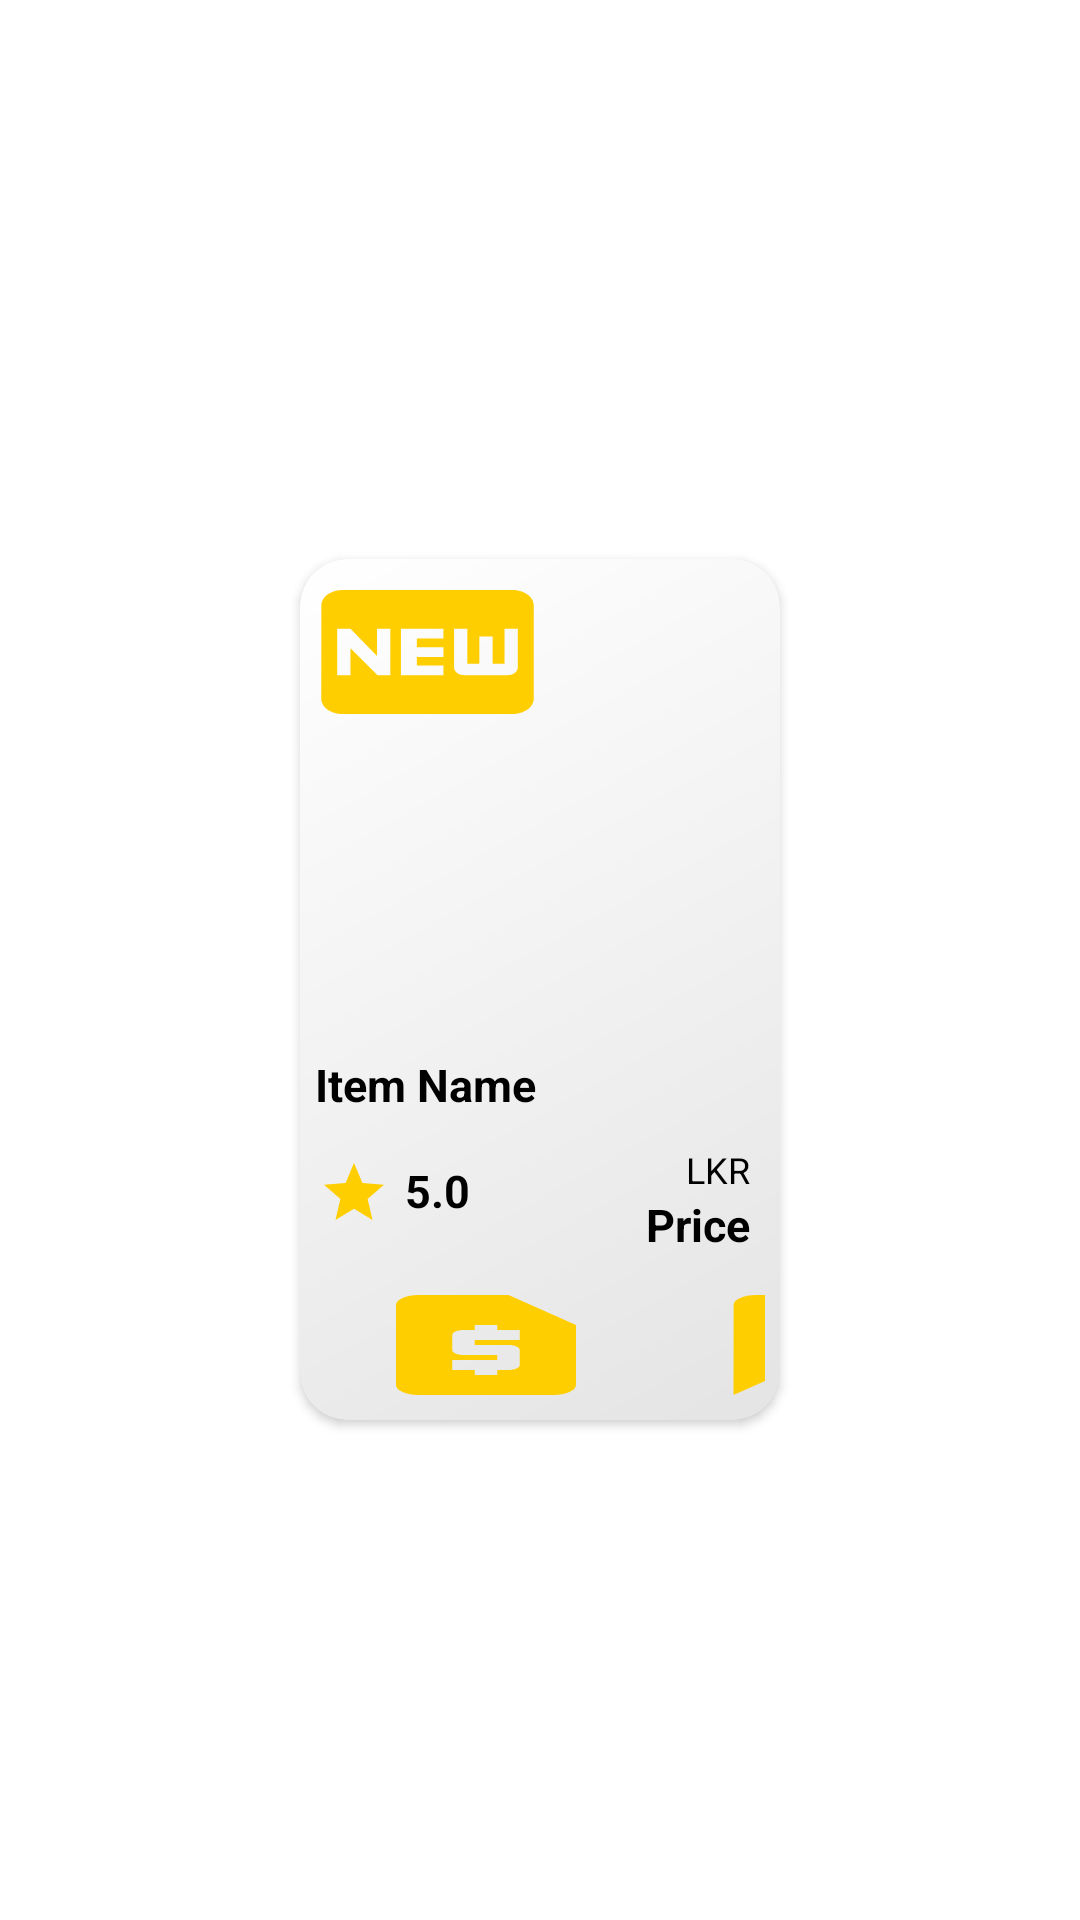

Reconstruct the res/layout file that produces this screen, plus the resources it refers to.
<!-- AndroidManifest.xml: application theme Theme.IdealizeProjectDraft -->
<!-- res/layout/ad_item_view.xml -->
<?xml version="1.0" encoding="utf-8"?>
<LinearLayout xmlns:android="http://schemas.android.com/apk/res/android"
    xmlns:app="http://schemas.android.com/apk/res-auto"
    xmlns:tools="http://schemas.android.com/tools"
    android:layout_width="wrap_content"
    android:layout_height="wrap_content"
    android:gravity="center"
    android:orientation="vertical"
    android:paddingTop="20dp"
    android:paddingHorizontal="10dp">
    <androidx.cardview.widget.CardView
        android:layout_width="wrap_content"
        android:layout_height="wrap_content"
        app:cardCornerRadius="16dp"
        android:elevation="50dp">
        <LinearLayout
            android:layout_width="160dp"
            android:layout_height="wrap_content"
            android:orientation="vertical"
            android:elevation="10dp"
            android:id="@+id/ll_item_view"
            android:background="@drawable/ad_item_background"
            tools:ignore="UselessParent">
            <androidx.constraintlayout.widget.ConstraintLayout
                android:layout_width="match_parent"
                android:layout_height="wrap_content">

                <ImageView
                    android:id="@+id/image_view_new"
                    android:layout_width="85dp"
                    android:layout_height="62dp"
                    android:adjustViewBounds="true"
                    android:background="@drawable/baseline_fiber_new_24"
                    android:contentDescription="Ad image"
                    android:cropToPadding="true"
                    android:elevation="50dp"
                    android:outlineAmbientShadowColor="@color/black"
                    app:layout_constraintBottom_toBottomOf="parent"
                    app:layout_constraintEnd_toEndOf="parent"
                    app:layout_constraintHorizontal_bias="0.0"
                    app:layout_constraintStart_toStartOf="parent"
                    app:layout_constraintTop_toTopOf="parent"
                    app:layout_constraintVertical_bias="0.0"
                    tools:ignore="HardcodedText,ImageContrastCheck"
                    tools:targetApi="p" />

                <ImageView
                    android:id="@+id/image_view_item_view"
                    android:layout_width="match_parent"
                    android:layout_height="160dp"
                    android:adjustViewBounds="true"
                    android:contentDescription="Ad image"
                    android:cropToPadding="true"
                    android:outlineAmbientShadowColor="@color/black"
                    app:layout_constraintBottom_toBottomOf="parent"
                    app:layout_constraintEnd_toEndOf="parent"
                    app:layout_constraintStart_toStartOf="parent"
                    app:layout_constraintTop_toTopOf="parent"
                    tools:ignore="HardcodedText,ImageContrastCheck"
                    tools:targetApi="p" />
            </androidx.constraintlayout.widget.ConstraintLayout>

            <TextView
                android:paddingHorizontal="5dp"
                android:layout_width="match_parent"
                android:layout_height="wrap_content"
                android:id="@+id/text_view_item_name"
                android:text="Item Name"
                android:textColor="@color/black"
                android:textStyle="bold"
                android:textSize="15sp"
                android:padding="5dp"
                tools:ignore="HardcodedText" />
            <RelativeLayout
                android:paddingHorizontal="5dp"
                android:layout_width="match_parent"
                android:layout_height="wrap_content"
                android:orientation="horizontal">

                <TextView
                    android:id="@+id/text_view_item_rating"
                    android:layout_width="42dp"
                    android:layout_height="wrap_content"
                    android:layout_marginStart="20dp"
                    android:padding="10dp"
                    android:text="5.0"
                    android:textColor="@color/black"
                    android:textSize="15sp"
                    android:textStyle="bold"
                    tools:ignore="HardcodedText,TextContrastCheck" />
                <LinearLayout
                    android:layout_width="115dp"
                    android:layout_height="wrap_content"
                    android:orientation="vertical"
                    tools:ignore="UselessLeaf"
                    android:layout_marginStart="65dp"
                    android:gravity="end"
                    android:padding="5dp">
                    <TextView
                        android:layout_width="65dp"
                        android:layout_height="wrap_content"
                        android:text="LKR"
                        android:textColor="@color/black"
                        android:textSize="12sp"
                        tools:ignore="HardcodedText"
                        android:textAlignment="textEnd"/>
                    <TextView
                        android:layout_width="65dp"
                        android:layout_height="wrap_content"
                        android:id="@+id/text_view_item_price"
                        android:text="Price"
                        android:textColor="@color/black"
                        android:textStyle="bold"
                        android:textSize="15sp"
                        android:textAlignment="textEnd"
                        tools:ignore="HardcodedText" />
                </LinearLayout>

                <ImageView
                    android:id="@+id/imageView4"
                    android:layout_width="wrap_content"
                    android:layout_height="wrap_content"
                    android:layout_marginTop="8dp"
                    android:padding="1dp"
                    app:srcCompat="@drawable/baseline_star_24"
                    tools:ignore="ContentDescription,ImageContrastCheck" />

            </RelativeLayout>
            <LinearLayout
                android:layout_width="match_parent"
                android:layout_height="wrap_content"
                android:orientation="horizontal"
                android:gravity="center"
                android:padding="5dp">
                <ImageButton
                    android:id="@+id/btn_avilable_item_view"
                    android:layout_width="wrap_content"
                    android:layout_height="wrap_content"
                    android:layout_marginHorizontal="15dp"
                    android:background="@drawable/baseline_visibility_24"
                    tools:ignore="ContentDescription,TouchTargetSizeCheck,SpeakableTextPresentCheck,ImageContrastCheck" />

                <ImageButton
                    android:id="@+id/btn_delete_item_view"
                    android:layout_width="wrap_content"
                    android:layout_height="wrap_content"
                    android:layout_marginHorizontal="15dp"
                    android:background="@drawable/baseline_delete_24"
                    tools:ignore="ContentDescription,SpeakableTextPresentCheck,TouchTargetSizeCheck" />
                               <ImageButton
                                   android:id="@+id/btn_rate_request_item_view"
                                   android:layout_width="90dp"
                                   android:layout_height="40dp"
                                   android:layout_marginHorizontal="15dp"
                                   android:background="@drawable/baseline_request_page_24"
                                   tools:ignore="ContentDescription,SpeakableTextPresentCheck,TouchTargetSizeCheck,ImageContrastCheck" />
                            <ImageButton
                                   android:id="@+id/btn_rate_accept_item_view"
                                   android:layout_width="90dp"
                                   android:layout_height="40dp"
                                   android:layout_marginHorizontal="15dp"
                                   android:background="@drawable/baseline_rate_review_24"
                                   tools:ignore="ContentDescription,SpeakableTextPresentCheck,TouchTargetSizeCheck" />

                           </LinearLayout>
                       </LinearLayout>
                   </androidx.cardview.widget.CardView>


               </LinearLayout>
<!-- resources referenced by this layout -->
<resources>
  <color name="black">#FF000000</color>
  <!-- drawable ad_item_background (drawable) -->
  <?xml version="1.0" encoding="utf-8"?>
  <shape xmlns:android="http://schemas.android.com/apk/res/android">
      <corners android:radius="10dp"/>
      <gradient android:endColor="@color/white" android:startColor="#E4E4E4" android:angle="135"/>
      <stroke android:width="0dp" android:dashWidth="0dp"/>
  </shape>
  <!-- drawable baseline_fiber_new_24 (drawable) -->
  <vector xmlns:android="http://schemas.android.com/apk/res/android" android:height="24dp" android:tint="#FFCE00" android:viewportHeight="24" android:viewportWidth="24" android:width="24dp">
        
      <path android:fillColor="@android:color/white" android:pathData="M20,4H4C2.89,4 2.01,4.89 2.01,6L2,18c0,1.11 0.89,2 2,2h16c1.11,0 2,-0.89 2,-2V6C22,4.89 21.11,4 20,4zM8.5,15H7.3l-2.55,-3.5V15H3.5V9h1.25l2.5,3.5V9H8.5V15zM13.5,10.26H11v1.12h2.5v1.26H11v1.11h2.5V15h-4V9h4V10.26zM20.5,14c0,0.55 -0.45,1 -1,1h-4c-0.55,0 -1,-0.45 -1,-1V9h1.25v4.51h1.13V9.99h1.25v3.51h1.12V9h1.25V14z"/>
      
  </vector>
  <!-- drawable baseline_rate_review_24: png bitmap (drawable, 2235 bytes) -->
  <!-- drawable baseline_request_page_24 (drawable) -->
  <vector xmlns:android="http://schemas.android.com/apk/res/android" android:height="24dp" android:tint="#FFCE00" android:viewportHeight="24" android:viewportWidth="24" android:width="24dp">
        
      <path android:fillColor="@android:color/white" android:pathData="M14,2H6C4.9,2 4,2.9 4,4v16c0,1.1 0.9,2 2,2h12c1.1,0 2,-0.9 2,-2V8L14,2zM15,11h-4v1h3c0.55,0 1,0.45 1,1v3c0,0.55 -0.45,1 -1,1h-1v1h-2v-1H9v-2h4v-1h-3c-0.55,0 -1,-0.45 -1,-1v-3c0,-0.55 0.45,-1 1,-1h1V8h2v1h2V11z"/>
      
  </vector>
  <!-- drawable baseline_star_24 (drawable) -->
  <vector xmlns:android="http://schemas.android.com/apk/res/android" android:height="24dp" android:tint="#FFCE00" android:viewportHeight="24" android:viewportWidth="24" android:width="24dp">
        
      <path android:fillColor="@android:color/white" android:pathData="M12,17.27L18.18,21l-1.64,-7.03L22,9.24l-7.19,-0.61L12,2 9.19,8.63 2,9.24l5.46,4.73L5.82,21z"/>
      
  </vector>
  <!-- drawable baseline_visibility_24 (drawable) -->
  <vector xmlns:android="http://schemas.android.com/apk/res/android" android:height="24dp" android:tint="#00C32F" android:viewportHeight="24" android:viewportWidth="24" android:width="24dp">
        
      <path android:fillColor="@android:color/white" android:pathData="M12,4.5C7,4.5 2.73,7.61 1,12c1.73,4.39 6,7.5 11,7.5s9.27,-3.11 11,-7.5c-1.73,-4.39 -6,-7.5 -11,-7.5zM12,17c-2.76,0 -5,-2.24 -5,-5s2.24,-5 5,-5 5,2.24 5,5 -2.24,5 -5,5zM12,9c-1.66,0 -3,1.34 -3,3s1.34,3 3,3 3,-1.34 3,-3 -1.34,-3 -3,-3z"/>
      
  </vector>
  <style name="Theme.IdealizeProjectDraft" parent="android:Theme.Material.Light.NoActionBar" />
  <color name="white">#FFFFFFFF</color>
</resources>
